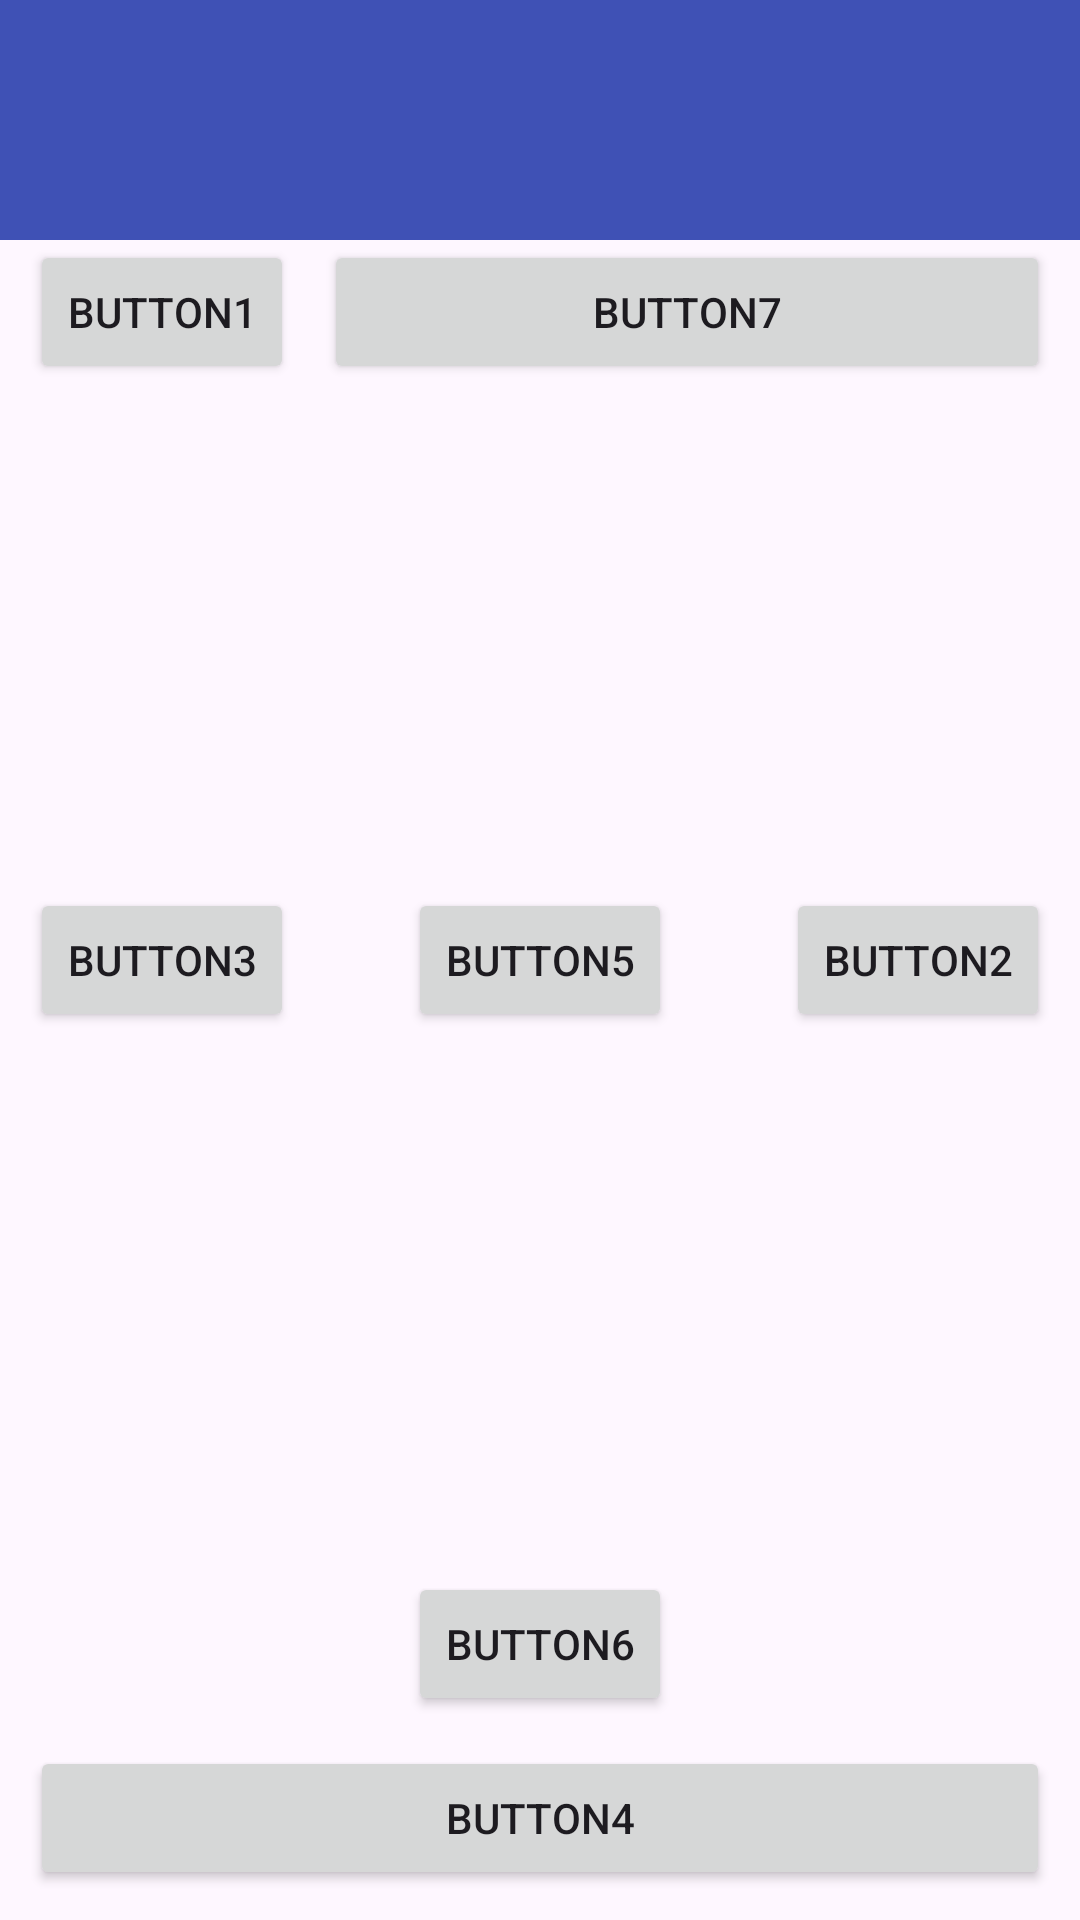

This screen was rendered from an Android layout file. Write that file and the resources it references.
<!-- AndroidManifest.xml: application theme Theme.Aula031903 -->
<!-- res/layout/tela_relativelayout_2.xml -->
<androidx.constraintlayout.widget.ConstraintLayout xmlns:android="http://schemas.android.com/apk/res/android"
    xmlns:app="http://schemas.android.com/apk/res-auto"
    xmlns:tools="http://schemas.android.com/tools"
    android:id="@+id/main"
    android:layout_width="match_parent"
    android:layout_height="match_parent"
    tools:context=".MainActivity">

    <RelativeLayout
        android:layout_width="match_parent"
        android:layout_height="match_parent">

        <View
            android:id="@+id/relative"
            android:layout_width="match_parent"
            android:layout_height="80dp"
            android:layout_alignParentTop="true"
            android:background="#3f51b5" />

        <TextView
            android:id="@+id/textView"
            android:layout_width="wrap_content"
            android:layout_height="wrap_content"
            android:layout_alignTop="@id/relative"
            android:layout_alignBottom="@id/relative"
            android:layout_marginStart="10dp"
            android:gravity="center_vertical"
            android:text="@string/relativelayout"
            android:textColor="#FFFFFF"
            android:textSize="20sp"
            android:textStyle="bold" />

        <Button
            android:id="@+id/button1"
            android:layout_width="wrap_content"
            android:layout_height="wrap_content"
            android:layout_below="@id/relative"
            android:layout_alignParentStart="true"
            android:layout_marginStart="10dp"
            android:text="BUTTON1"
            app:cornerRadius="0dp" />

        <Button
            android:id="@+id/button7"
            android:layout_width="match_parent"
            android:layout_height="wrap_content"
            android:layout_below="@id/relative"
            android:layout_marginStart="10dp"
            android:layout_marginEnd="10dp"
            android:layout_toEndOf="@id/button1"
            android:text="BUTTON7"
            app:cornerRadius="0dp" />

        <Button
            android:id="@+id/button3"
            android:layout_width="wrap_content"
            android:layout_height="wrap_content"
            android:layout_alignParentStart="true"
            android:layout_centerVertical="true"
            android:layout_margin="10dp"
            android:text="BUTTON3"
            app:cornerRadius="0dp" />

        <Button
            android:id="@+id/button2"
            android:layout_width="wrap_content"
            android:layout_height="wrap_content"
            android:layout_alignParentEnd="true"
            android:layout_centerVertical="true"
            android:layout_margin="10dp"
            android:text="BUTTON2"
            app:cornerRadius="0dp" />

        <Button
            android:id="@+id/button5"
            android:layout_width="wrap_content"
            android:layout_height="wrap_content"
            android:layout_centerInParent="true"
            android:layout_margin="10dp"
            android:text="BUTTON5"
            app:cornerRadius="0dp" />

        <Button
            android:id="@+id/button6"
            android:layout_width="wrap_content"
            android:layout_height="wrap_content"
            android:layout_above="@id/button4"
            android:layout_centerInParent="true"
            android:text="BUTTON6"
            app:cornerRadius="0dp" />

        <Button
            android:id="@+id/button4"
            android:layout_width="match_parent"
            android:layout_height="wrap_content"
            android:layout_alignParentBottom="true"
            android:layout_centerInParent="true"
            android:layout_margin="10dp"
            android:text="BUTTON4"
            app:cornerRadius="0dp" />
    </RelativeLayout>
</androidx.constraintlayout.widget.ConstraintLayout>
<!-- resources referenced by this layout -->
<resources>
  <string name="relativelayout" />
  <style name="Theme.Aula031903" parent="Base.Theme.Aula031903" />
  <style name="Base.Theme.Aula031903" parent="Theme.Material3.DayNight.NoActionBar">
          
          
      </style>
</resources>
